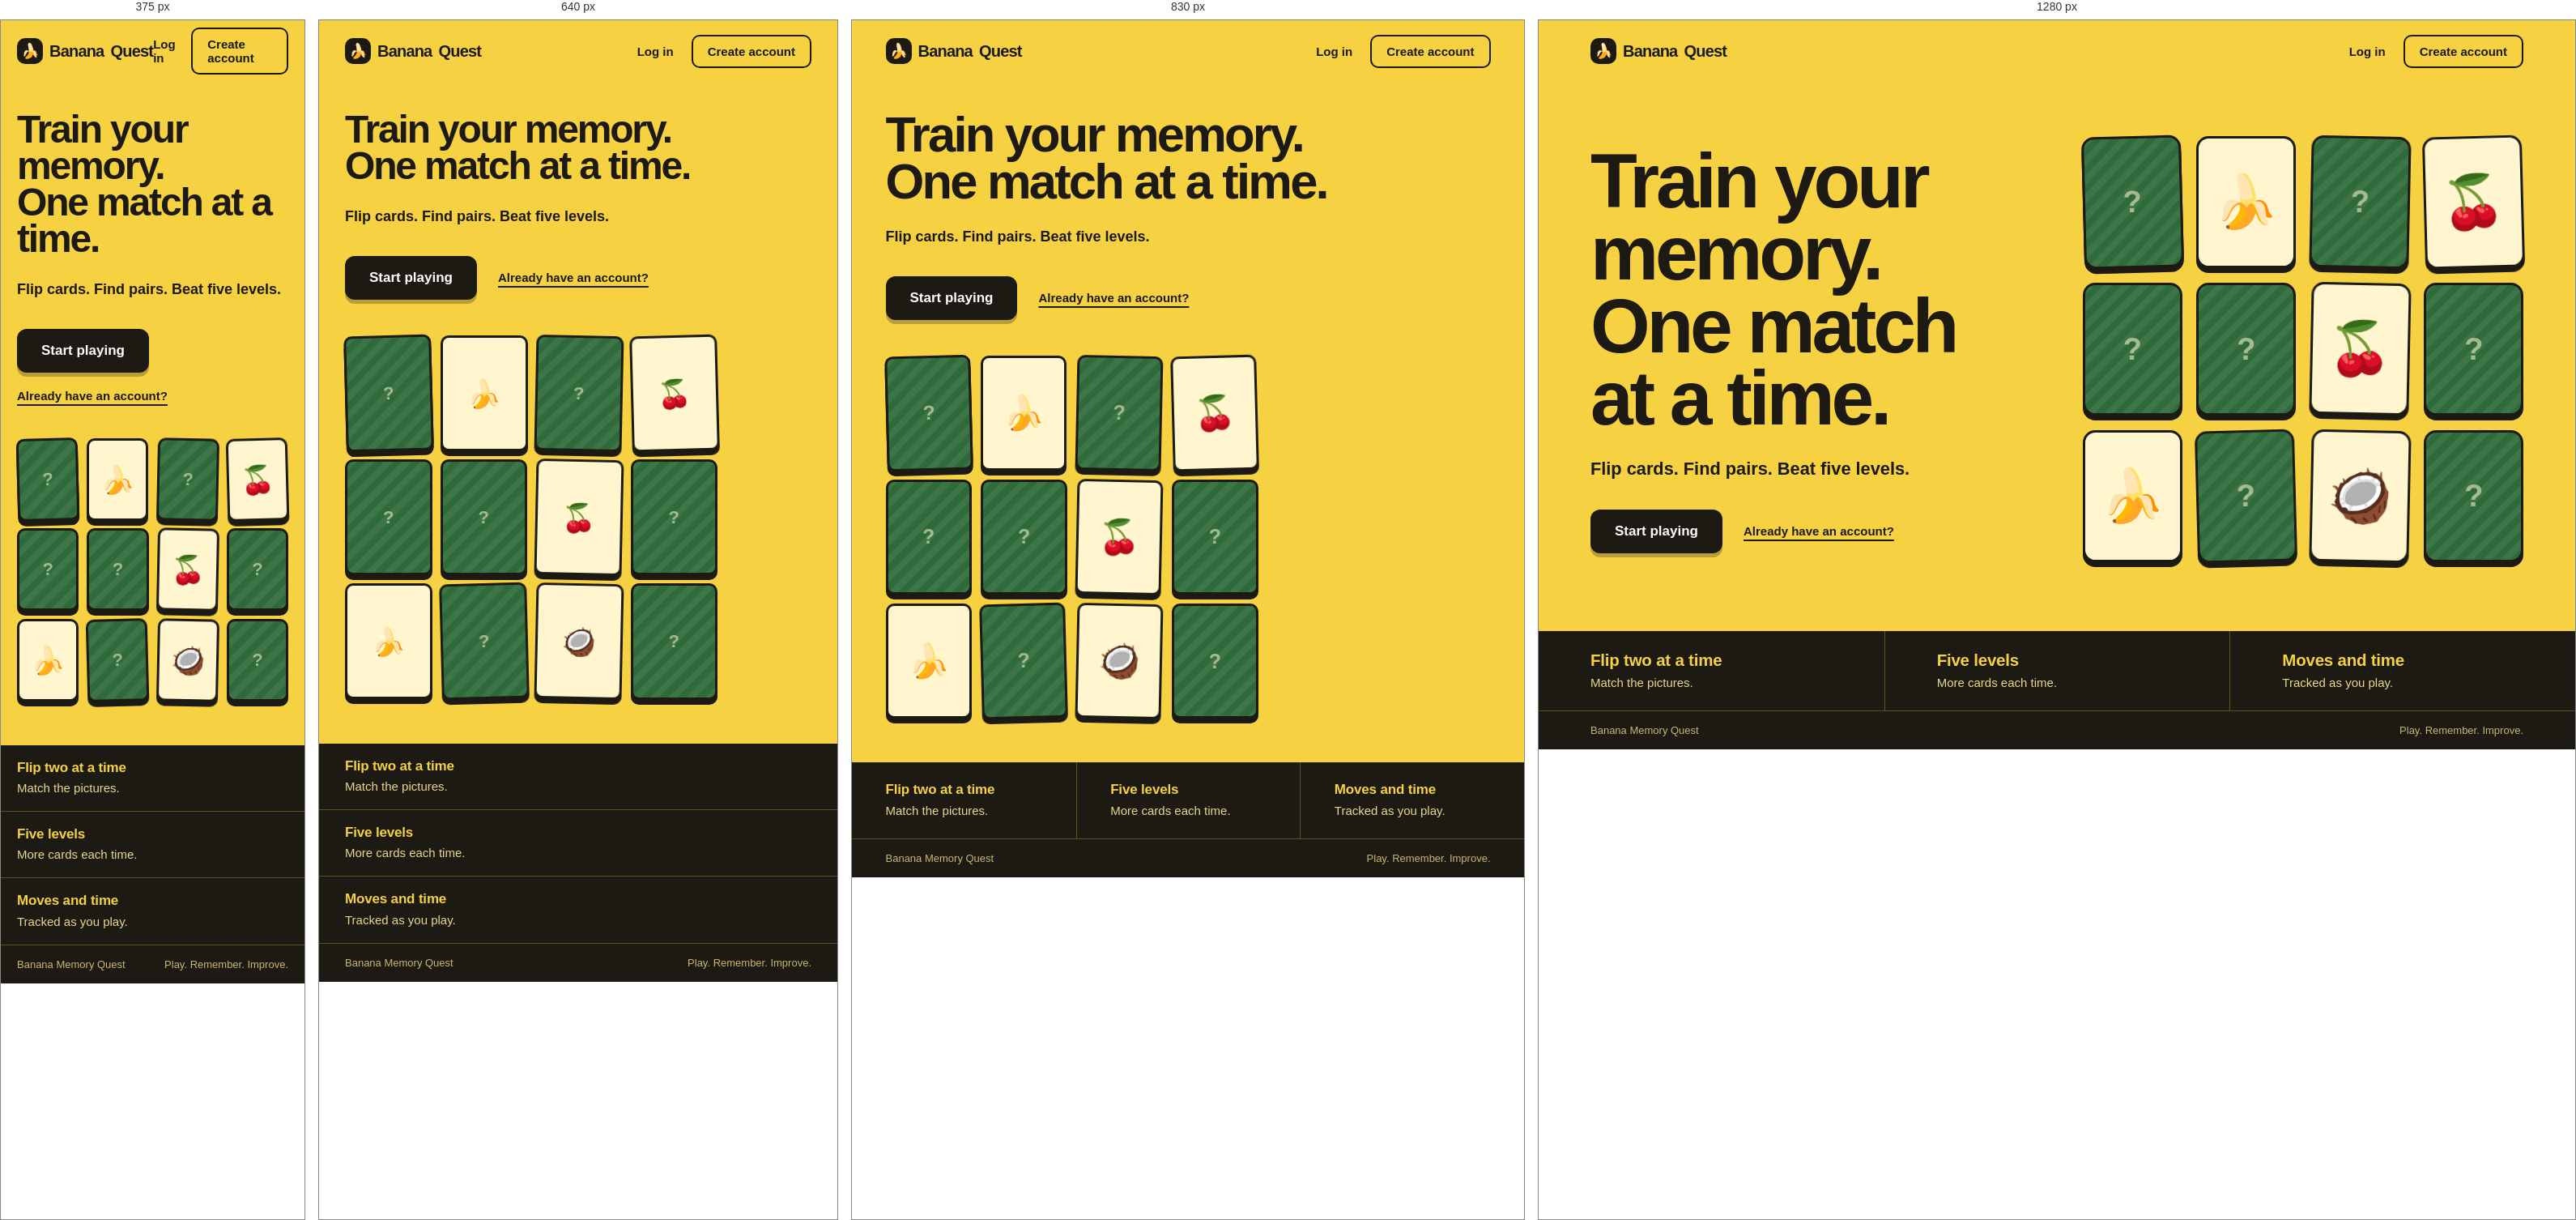
Rendered at 375 px, 640 px, 830 px and 1280 px, left to right.

<!-- file: index.html -->

<!DOCTYPE html>
<html lang="en">
<head>
  <meta charset="UTF-8">
  <meta name="viewport" content="width=device-width, initial-scale=1.0">
  <meta name="theme-color" content="#f6d142">
  <title>Banana Memory Quest</title>

  <link rel="preconnect" href="https://fonts.googleapis.com">
  <link rel="preconnect" href="https://fonts.gstatic.com" crossorigin>
  <link href="https://fonts.googleapis.com/css2?family=DM+Sans:wght@400;500;600;700&family=Manrope:wght@500;600;700;800&display=swap" rel="stylesheet">

  <link rel="stylesheet" href="/css/style.css">
  <link rel="stylesheet" href="/css/game.css">

  <style>
    body.landing-page {
      --ink: #1c1a12;
      --banana: #f6d142;
      --peel: #fff6cf;
      --leaf: #2f6b3a;
      --gutter: clamp(20px, 5vw, 80px);

      margin: 0;
      min-height: 100vh;
      min-height: 100dvh;
      display: flex;
      flex-direction: column;
      background: var(--banana);
      color: var(--ink);
      font-family: "DM Sans", system-ui, sans-serif;
      -webkit-font-smoothing: antialiased;
    }

    .landing-page a:focus-visible {
      outline: 3px solid var(--ink);
      outline-offset: 3px;
      border-radius: 8px;
    }

    /* ---------- Top bar ---------- */
    .landing-topbar {
      height: 76px;
      padding: 0 var(--gutter);
      display: flex;
      align-items: center;
      justify-content: space-between;
      background: transparent;
      border: 0;
    }

    .landing-topbar .brand,
    .landing-topbar .brand span {
      color: var(--ink);
    }

    .landing-actions {
      display: flex;
      align-items: center;
      gap: 22px;
    }

    .landing-login {
      color: var(--ink);
      font-size: 15px;
      font-weight: 600;
    }

    .landing-register {
      padding: 10px 18px;
      background: transparent;
      color: var(--ink);
      border: 2.5px solid var(--ink);
      border-radius: 10px;
      font-size: 15px;
      font-weight: 700;
      transition: background .15s ease, color .15s ease;
    }

    .landing-register:hover {
      background: var(--ink);
      color: var(--banana);
    }

    /* ---------- Hero: fills the page edge to edge ---------- */
    .landing-main {
      flex: 1;
      display: flex;
      width: 100%;
      margin: 0;
      padding: 0;
    }

    .landing-hero {
      flex: 1;
      display: grid;
      grid-template-columns: minmax(0, 1fr) minmax(0, 1fr);
      gap: clamp(32px, 5vw, 90px);
      align-items: center;
      width: 100%;
      max-width: 1680px;
      margin: 0 auto;
      padding: clamp(24px, 4vh, 56px) var(--gutter) clamp(40px, 6vh, 72px);
    }

    .landing-copy h1 {
      margin: 0;
      font: 800 clamp(48px, 7.4vw, 118px)/0.94 "Manrope", sans-serif;
      letter-spacing: -0.045em;
      color: var(--ink);
    }

    .landing-copy h1 span {
      display: block;
    }

    .landing-description {
      margin: 28px 0 0;
      font: 600 clamp(18px, 1.7vw, 24px)/1.35 "DM Sans", sans-serif;
      color: var(--ink);
    }

    .landing-buttons {
      display: flex;
      align-items: center;
      gap: 26px;
      margin-top: 36px;
    }

    .landing-primary {
      display: inline-flex;
      align-items: center;
      padding: 17px 30px;
      background: var(--ink);
      color: #fff;
      border-radius: 12px;
      font-size: 17px;
      font-weight: 700;
      box-shadow: 0 5px 0 rgba(28, 26, 18, .28);
      transition: transform .12s ease, box-shadow .12s ease;
    }

    .landing-primary:hover {
      transform: translateY(2px);
      box-shadow: 0 3px 0 rgba(28, 26, 18, .28);
    }

    .landing-primary:active {
      transform: translateY(5px);
      box-shadow: 0 0 0 rgba(28, 26, 18, .28);
    }

    .landing-buttons .landing-login {
      text-decoration: underline;
      text-decoration-thickness: 2px;
      text-underline-offset: 5px;
    }

    /* ---------- The board ---------- */
    .landing-preview {
      justify-self: center;
      width: min(100%, 620px);
      padding: 0;
      background: none;
      border: 0;
      border-radius: 0;
      box-shadow: none;
    }

    .preview-grid {
      display: grid;
      grid-template-columns: repeat(4, 1fr);
      gap: clamp(10px, 1.4vw, 18px);
    }

    .preview-card {
      aspect-ratio: 3 / 4;
      display: grid;
      place-items: center;
      min-height: 0;
      background:
        repeating-linear-gradient(135deg, rgba(255,255,255,.07) 0 8px, transparent 8px 16px),
        var(--leaf);
      border: 3px solid var(--ink);
      border-radius: clamp(10px, 1.2vw, 16px);
      box-shadow: 0 6px 0 var(--ink);
      color: rgba(255, 246, 207, .55);
      font: 800 clamp(22px, 3vw, 38px) "Manrope", sans-serif;
    }

    .preview-card:nth-child(3n + 1) { transform: rotate(-1.5deg); }
    .preview-card:nth-child(4n + 3) { transform: rotate(1.2deg); }

    .preview-card.is-open {
      background: var(--peel);
      color: inherit;
      font-size: clamp(34px, 5vw, 64px);
      animation: flip-in .6s cubic-bezier(.3, .7, .2, 1) both;
    }

    .preview-card.is-open:nth-child(9)  { animation-delay: .12s; }
    .preview-card.is-open:nth-child(7)  { animation-delay: .24s; }
    .preview-card.is-open:nth-child(11) { animation-delay: .36s; }

    @keyframes flip-in {
      from { transform: rotateY(90deg); }
    }

    /* ---------- Feature strip: short phrases, no paragraphs ---------- */
    .landing-features {
      display: grid;
      grid-template-columns: repeat(3, 1fr);
      background: var(--ink);
      color: var(--banana);
    }

    .landing-feature {
      padding: 24px var(--gutter);
      background: none;
      border: 0;
      border-radius: 0;
    }

    .landing-feature + .landing-feature {
      border-left: 1.5px solid rgba(246, 209, 66, .3);
    }

    .landing-feature h3 {
      margin: 0;
      font: 800 clamp(17px, 1.6vw, 22px)/1.2 "Manrope", sans-serif;
      letter-spacing: -0.01em;
      color: var(--banana);
    }

    .landing-feature p {
      margin: 4px 0 0;
      font-size: 15px;
      line-height: 1.4;
      color: #e9d98a;
    }

    /* ---------- Footer ---------- */
    .landing-footer-new {
      width: 100%;
      margin: 0;
      padding: 16px var(--gutter);
      border: 0;
      background: var(--ink);
      border-top: 1.5px solid rgba(246, 209, 66, .3);
      display: flex;
      justify-content: space-between;
      color: #c9b96a;
      font-size: 13px;
    }

    /* ---------- Responsive ---------- */
    @media (max-width: 900px) {
      .landing-hero {
        grid-template-columns: 1fr;
        gap: 44px;
      }

      .landing-preview {
        width: min(100%, 460px);
        justify-self: start;
      }
    }

    @media (max-width: 760px) {
      .landing-features {
        grid-template-columns: 1fr;
      }

      .landing-feature {
        padding: 18px var(--gutter);
      }

      .landing-feature + .landing-feature {
        border-left: 0;
        border-top: 1.5px solid rgba(246, 209, 66, .3);
      }

      .landing-footer-new {
        gap: 10px;
        flex-wrap: wrap;
      }
    }

    @media (max-width: 450px) {
      .landing-actions {
        gap: 14px;
      }

      .landing-buttons {
        align-items: flex-start;
        flex-direction: column;
        gap: 20px;
      }
    }

    @media (prefers-reduced-motion: reduce) {
      .preview-card.is-open { animation: none; }
      .landing-primary,
      .landing-register { transition: none; }
    }
  </style>
</head>

<body class="landing-page">

  <header class="landing-topbar">
    <a class="brand" href="/">
      <span class="brand-mark">🍌</span>
      Banana<span>Quest</span>
    </a>

    <div class="landing-actions">
      <a class="landing-login" id="loginLink" href="/pages/login.html">Log in</a>
      <a class="landing-register" id="registerLink" href="/pages/register.html">Create account</a>
    </div>
  </header>

  <main class="landing-main">
    <section class="landing-hero">
      <div class="landing-copy">
        <h1>
          Train your memory.
          <span>One match at a time.</span>
        </h1>

        <p class="landing-description">
          Flip cards. Find pairs. Beat five levels.
        </p>

        <div class="landing-buttons">
          <a class="landing-primary" href="/pages/register.html">Start playing</a>

          <a class="landing-login" id="heroLoginLink" href="/pages/login.html">
            Already have an account?
          </a>
        </div>
      </div>

      <div class="landing-preview" aria-hidden="true">
        <div class="preview-grid">
          <div class="preview-card">?</div>
          <div class="preview-card is-open">🍌</div>
          <div class="preview-card">?</div>
          <div class="preview-card is-open">🍒</div>
          <div class="preview-card">?</div>
          <div class="preview-card">?</div>
          <div class="preview-card is-open">🍒</div>
          <div class="preview-card">?</div>
          <div class="preview-card is-open">🍌</div>
          <div class="preview-card">?</div>
          <div class="preview-card is-open">🥥</div>
          <div class="preview-card">?</div>
        </div>
      </div>
    </section>
  </main>

  <section class="landing-features">
    <div class="landing-feature">
      <h3>Flip two at a time</h3>
      <p>Match the pictures.</p>
    </div>

    <div class="landing-feature">
      <h3>Five levels</h3>
      <p>More cards each time.</p>
    </div>

    <div class="landing-feature">
      <h3>Moves and time</h3>
      <p>Tracked as you play.</p>
    </div>
  </section>

  <footer class="landing-footer-new">
    <span>Banana Memory Quest</span>
    <span>Play. Remember. Improve.</span>
  </footer>

  <script>
    document.addEventListener("DOMContentLoaded", async () => {
      const startButton = document.querySelector(".landing-primary");
      const loginLink = document.getElementById("loginLink");
      const registerLink = document.getElementById("registerLink");
      const heroLoginLink = document.getElementById("heroLoginLink");

      try {
        const response = await fetch("/api/auth/me", {
          method: "GET",
          credentials: "include"
        });

        if (response.ok) {
          startButton.href = "/pages/game.html";
          startButton.textContent = "Continue playing";

          loginLink.style.display = "none";
          registerLink.textContent = "My game";
          registerLink.href = "/pages/game.html";

          heroLoginLink.style.display = "none";
        }
      } catch (error) {
        console.error("Could not check login status:", error);
      }
    });
  </script>

</body>
</html>


/* @media block from css/style.css */
@media(max-width:760px){.topbar{padding:0 20px;height:70px}.hero{grid-template-columns:1fr;padding:55px 24px 35px;gap:5px}.hero h1{font-size:60px}.hero-art{height:390px}.orbit-one{width:340px}.orbit-two{width:320px}.landing-footer{padding:18px 20px;gap:12px;flex-wrap:wrap}.hero-meta{margin-top:35px}.floating-note{right:4px}}

/* @media block from css/style.css */
@media(max-width:420px){.hero h1{font-size:52px;letter-spacing:-3px}.hero-actions{align-items:flex-start;flex-direction:column;gap:18px}.nav-actions{gap:13px}.nav-link{font-size:12px}}

/* @media block from css/game.css */
@media (max-width: 980px) {
  .game-layout {
    grid-template-columns: minmax(0, 1fr) 250px;
    gap: 16px;
  }

  .board-panel {
    padding: 22px 20px;
  }

  .memory-board {
    gap: 10px;
  }

  .memory-card {
    height: 125px;
  }
}

/* @media block from css/game.css */
@media (max-width: 760px) {
  .game-heading {
    align-items: flex-start;
  }

  .game-layout {
    grid-template-columns: 1fr;
  }

  .game-sidebar {
    display: grid;
    grid-template-columns: 1fr 1fr;
  }

  .memory-card {
    height: clamp(105px, 18vw, 145px);
  }
}

/* @media block from css/game.css */
@media (max-width: 520px) {
  .game-topbar {
    height: 64px;
  }

  .player-area {
    gap: 8px;
    font-size: 13px;
  }

  .logout-button {
    margin-left: 2px;
    padding: 7px 10px;
    font-size: 13px;
  }

  .game-heading {
    flex-direction: column;
    gap: 18px;
    margin-bottom: 20px;
  }

  .progress-summary {
    width: 100%;
    min-width: 0;
  }

  .level-strip-heading {
    align-items: flex-start;
  }

  .level-strip-heading > span:last-child {
    text-align: right;
    font-size: 12px;
  }

  .level-buttons {
    gap: 8px;
  }

  .level-button {
    height: 46px;
  }

  .board-panel {
    padding: 18px 12px;
  }

  .stats-row {
    gap: 0;
    justify-content: space-between;
  }

  .stat strong {
    font-size: 20px;
  }

  .memory-board {
    gap: 8px;
  }

  .memory-card {
    height: clamp(78px, 22vw, 110px);
  }

  .card-front,
  .card-back {
    border-width: 2.5px;
    border-radius: 10px;
    box-shadow: 0 4px 0 var(--ink);
  }

  .card-back {
    padding: 5px;
  }

  .board-footer {
    align-items: stretch;
    flex-direction: column;
  }

  .start-button {
    width: 100%;
  }

  .game-sidebar {
    grid-template-columns: 1fr;
  }

  .side-card {
    padding: 20px;
  }

  .complete-panel {
    padding: 24px 14px;
  }

  .complete-stats {
    gap: 36px;
  }
}